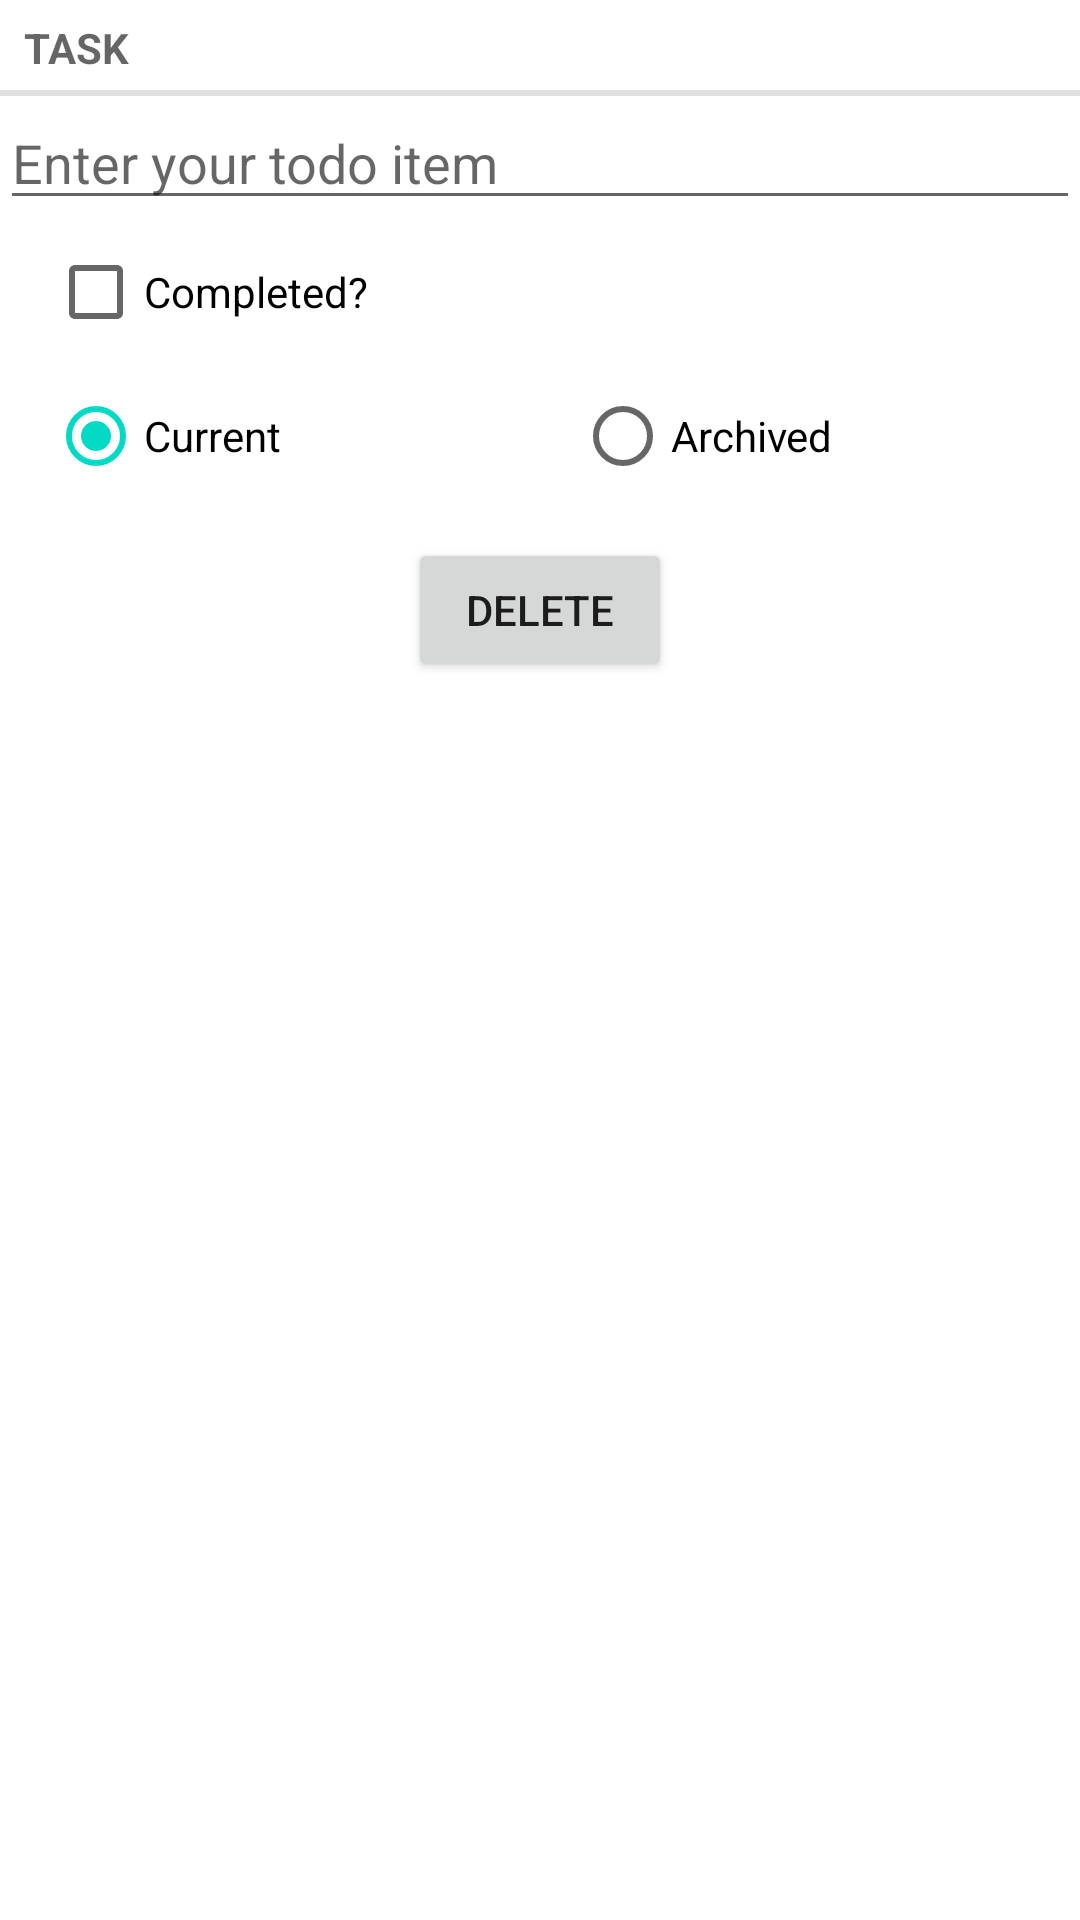

Reconstruct the res/layout file that produces this screen, plus the resources it refers to.
<!-- AndroidManifest.xml: application theme AppTheme -->
<!-- res/layout/fragment_todo_item.xml -->
<?xml version="1.0" encoding="utf-8"?>
<LinearLayout xmlns:android="http://schemas.android.com/apk/res/android"
    android:layout_width="match_parent"
    android:layout_height="match_parent"
    android:orientation="vertical" >

    <TextView
        style="?android:listSeparatorTextViewStyle"
        android:layout_width="match_parent"
        android:layout_height="wrap_content"
        android:text="@string/todo_item_title_label" />

    <EditText
        android:id="@+id/todo_item_title"
        android:layout_width="match_parent"
        android:layout_height="wrap_content"
        android:hint="@string/todo_item_title_hint" />

    <CheckBox
        android:id="@+id/todo_item_completed"
        android:layout_width="wrap_content"
        android:layout_height="wrap_content"
        android:layout_marginLeft="16dp"
        android:layout_marginRight="16dp"
        android:text="@string/todo_item_completed_label" />

    <RadioGroup
        android:id="@+id/radioGroup1"
        android:layout_width="match_parent"
        android:layout_height="wrap_content"
        android:orientation="horizontal" >

            <RadioButton
                android:id="@+id/todo_item_current_radio_button"
                android:layout_width="wrap_content"
                android:layout_height="wrap_content"
                android:layout_marginLeft="16dp"
                android:layout_weight="0.50"
                android:checked="true"
                android:text="@string/todo_item_current_label" />

            <RadioButton
                android:id="@+id/todo_item_archived_radio_button"
                android:layout_width="wrap_content"
                android:layout_height="wrap_content"
                android:layout_marginLeft="16dp"
                android:layout_weight="0.50"
                android:text="@string/todo_item_archived_label" />

    </RadioGroup>

    <Button
        android:id="@+id/delete_button"
        android:layout_width="wrap_content"
        android:layout_height="wrap_content"
        android:layout_gravity="center_vertical|center_horizontal|top"
        android:layout_margin="10dp"
        android:gravity="center_vertical|center_horizontal"
        android:text="@string/delete_item" />

</LinearLayout>
<!-- resources referenced by this layout -->
<resources>
  <string name="delete_item">Delete</string>
  <string name="todo_item_archived_label">Archived</string>
  <string name="todo_item_completed_label">Completed?</string>
  <string name="todo_item_current_label">Current</string>
  <string name="todo_item_title_hint">Enter your todo item</string>
  <string name="todo_item_title_label">Task</string>
</resources>
